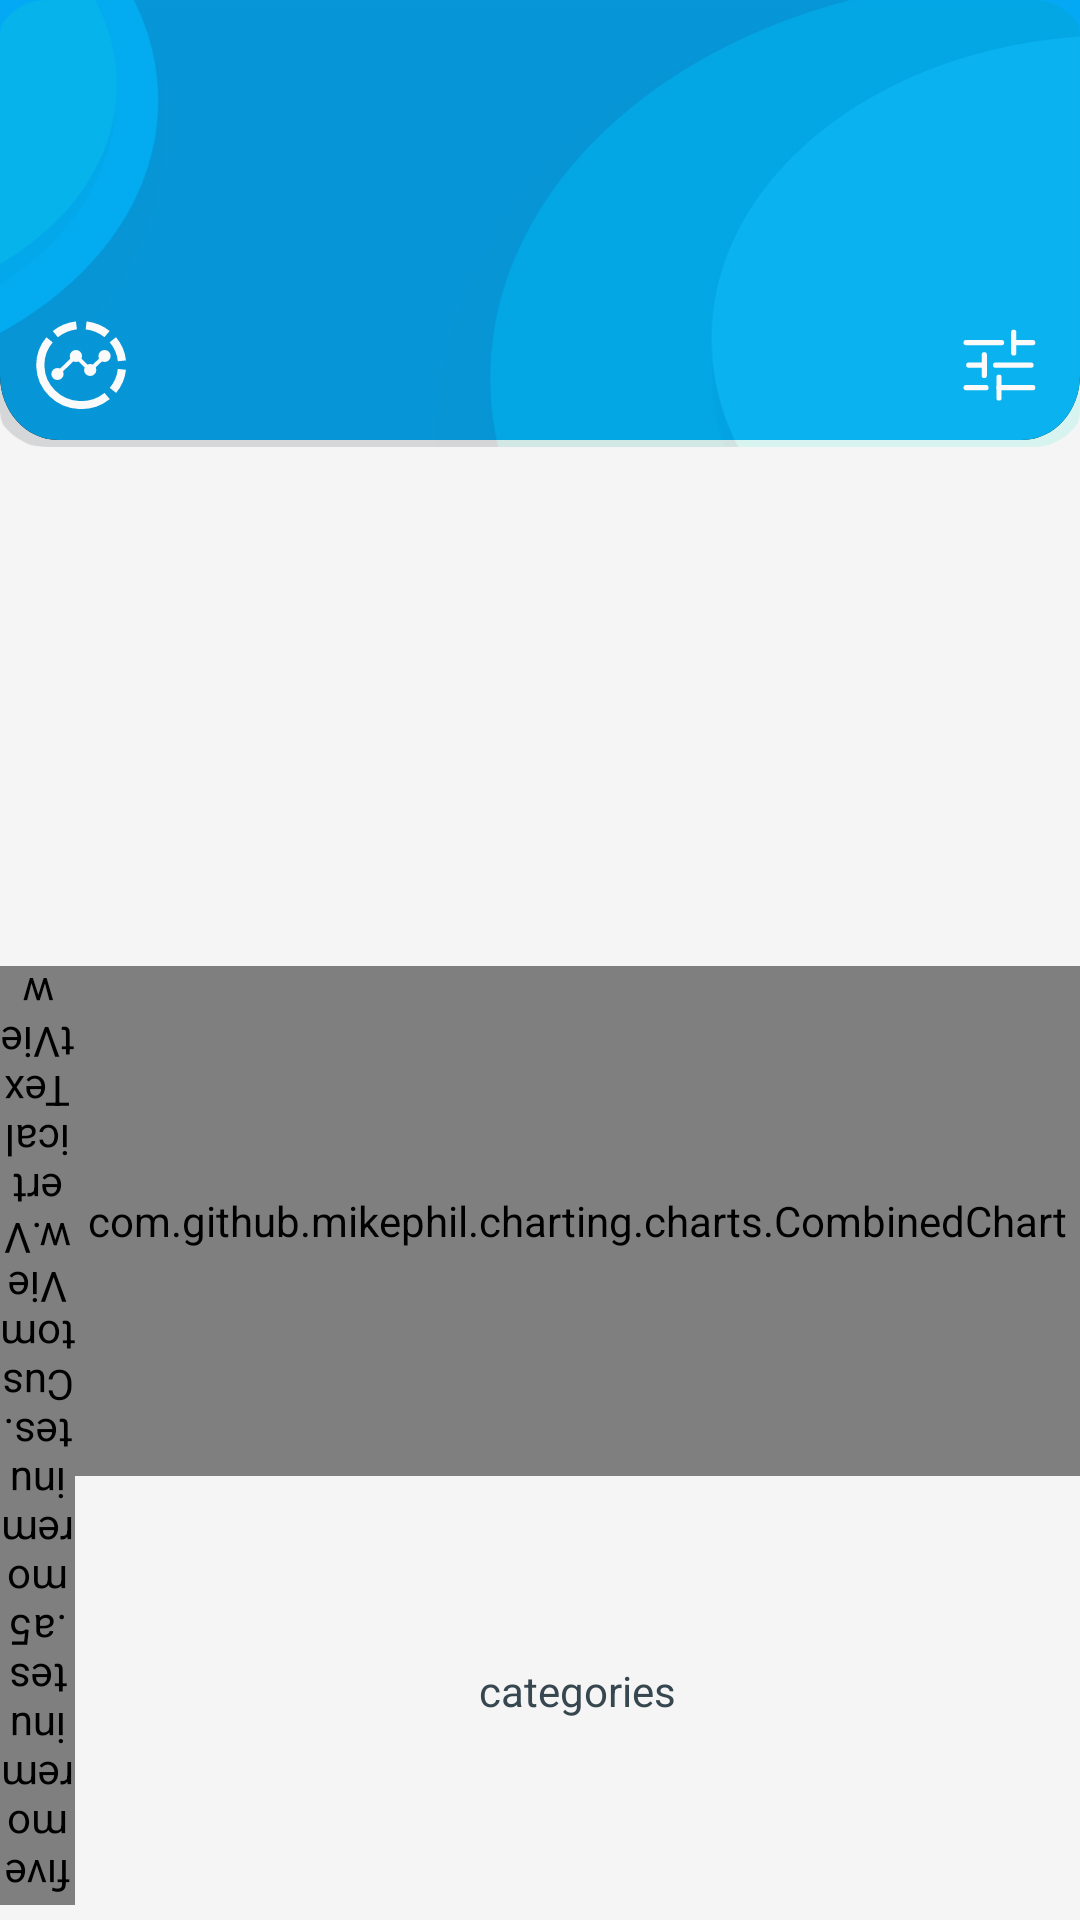

The Android layout XML behind this screen, and the referenced resources:
<!-- AndroidManifest.xml: activity theme ThemeLaunch -->
<!-- res/layout/activity_main.xml -->
<?xml version="1.0" encoding="utf-8"?>
<android.support.constraint.ConstraintLayout
    xmlns:android="http://schemas.android.com/apk/res/android"
    xmlns:app="http://schemas.android.com/apk/res-auto"
    xmlns:tools="http://schemas.android.com/tools"
    android:layout_width="match_parent"
    android:layout_height="match_parent"
    android:background="@color/backromain"
   >


    <LinearLayout
        android:id="@+id/LinerFirst"
        android:layout_width="match_parent"
        android:layout_height="149dp"


        android:background="@drawable/ic_cut_main_card"
        android:orientation="vertical"
        app:layout_constraintEnd_toEndOf="parent"
        app:layout_constraintTop_toTopOf="parent">

        <android.support.constraint.ConstraintLayout
            android:layout_width="match_parent"

            android:layout_height="match_parent"
            android:background="@mipmap/cardsplash">

            <TextView
                android:id="@+id/textView_Time"
                android:layout_width="wrap_content"
                android:layout_height="wrap_content"
                android:layout_marginTop="36dp"
                android:textColor="@color/font"
                android:textSize="34sp"
                app:layout_constraintEnd_toEndOf="parent"
                app:layout_constraintStart_toStartOf="parent"
                app:layout_constraintTop_toTopOf="parent" />

            <TextView
                android:id="@+id/textView_Mess"
                android:layout_width="wrap_content"
                android:layout_height="wrap_content"
                android:layout_marginStart="8dp"
                android:layout_marginTop="8dp"
                android:layout_marginEnd="8dp"
                android:layout_marginBottom="8dp"
                android:textColor="@color/font"
                android:textSize="25sp"
                app:layout_constraintBottom_toBottomOf="parent"
                app:layout_constraintEnd_toEndOf="parent"
                app:layout_constraintStart_toStartOf="parent"
                app:layout_constraintTop_toBottomOf="@+id/textView_Time" />

            <ImageButton
                android:id="@+id/optBut"
                android:layout_width="30dp"
                android:layout_height="30dp"
                android:layout_marginEnd="12dp"
                android:layout_marginBottom="12dp"

                android:background="@drawable/ic_settings_white"

                android:scaleType="centerCrop"
                app:layout_constraintBottom_toBottomOf="parent"
                app:layout_constraintEnd_toEndOf="parent" />

            <ImageButton
                android:id="@+id/globalBut"
                android:layout_width="30dp"
                android:layout_height="30dp"
                android:layout_marginStart="12dp"

                android:layout_marginBottom="12dp"

                android:background="@drawable/ic_global_white"
                android:scaleType="centerCrop"
                app:layout_constraintBottom_toBottomOf="parent"
                app:layout_constraintStart_toStartOf="parent" />


        </android.support.constraint.ConstraintLayout>
    </LinearLayout>

    <LinearLayout
        android:id="@+id/linearLayout2"
        android:layout_width="match_parent"
        android:layout_height="0dp"
        android:layout_marginBottom="5dp"
        android:orientation="horizontal"
        app:layout_constraintBottom_toBottomOf="parent"
        app:layout_constraintEnd_toEndOf="parent"
        app:layout_constraintStart_toStartOf="parent">


        <fivemoreminutes.a5moreminutes.CustomView.VerticalTextView
            android:id="@+id/textOy"
            android:layout_width="50dp"
            android:layout_height="match_parent"
            android:layout_weight="1"
            android:rotation="180"
            android:text="minutes          "

            android:textAlignment="textEnd"
            android:textColor="@color/font" />

        <LinearLayout
            android:id="@+id/main_bar"
            android:layout_width="match_parent"
            android:layout_height="match_parent"
            android:layout_weight="1"
            android:orientation="vertical">

            <include
                layout="@layout/app_bar_main"
                android:layout_width="match_parent"
                android:layout_height="170dp" />

            <TextView
                android:id="@+id/textOx"
                android:layout_width="match_parent"
                android:layout_height="match_parent"
                android:gravity="fill_vertical"
                android:text="categories"
                android:textAlignment="center"
                android:textColor="@color/font" />

        </LinearLayout>

    </LinearLayout>

    <LinearLayout
        android:layout_width="match_parent"
        android:layout_height="0dp"
        android:orientation="vertical"
        app:layout_constraintBottom_toTopOf="@+id/linearLayout2"
        app:layout_constraintEnd_toEndOf="parent"
        app:layout_constraintStart_toStartOf="parent"
        app:layout_constraintTop_toBottomOf="@+id/LinerFirst">

        <ScrollView
            android:id="@+id/main_scrolls"
            android:layout_width="match_parent"
            android:layout_height="match_parent"
            android:fillViewport="true"
            app:layout_constraintBottom_toBottomOf="parent"
            app:layout_constraintDimensionRatio="h,1:1"
            app:layout_constraintEnd_toEndOf="parent"
            app:layout_constraintHorizontal_bias="0.0"
            app:layout_constraintStart_toStartOf="parent"
            app:layout_constraintTop_toTopOf="parent">

            <LinearLayout
                android:id="@+id/main_lay"
                android:layout_width="match_parent"
                android:layout_height="wrap_content"
                android:orientation="vertical">


            </LinearLayout>


        </ScrollView>
    </LinearLayout>


</android.support.constraint.ConstraintLayout>
<!-- res/layout/app_bar_main.xml (included above) -->
<?xml version="1.0" encoding="utf-8"?>
<LinearLayout xmlns:android="http://schemas.android.com/apk/res/android"
    android:layout_width="match_parent"
    android:layout_height="match_parent"
    android:orientation="vertical">

    <com.github.mikephil.charting.charts.CombinedChart
        android:id="@+id/barchart"
        android:layout_width="match_parent"
        android:layout_height="match_parent"/>

</LinearLayout>
<!-- resources referenced by this layout -->
<resources>
  <color name="backromain">#f5f5f5</color>
  <color name="font">#36474f</color>
  <!-- drawable ic_cut_main_card (drawable) -->
  <vector xmlns:android="http://schemas.android.com/apk/res/android"
      android:width="1024dp"
      android:height="380dp"
      android:viewportWidth="1024"
      android:viewportHeight="380">
    <path
        android:pathData="M1024,-129L1024,319C1024,349.38 999.38,374 969,374L55,374C24.62,374 0,349.38 0,319L0,-129L1024,-129Z"
        android:strokeWidth="1"
        android:fillColor="#000000"
        android:fillAlpha="1"
        android:fillType="evenOdd"
        android:strokeColor="#00000000"/>
    <path
        android:pathData="M1024,-129L1024,319C1024,349.38 999.38,374 969,374L55,374C24.62,374 0,349.38 0,319L0,-129L1024,-129Z"
        android:strokeWidth="1"
        android:fillColor="#03A9F4"
        android:fillType="evenOdd"
        android:strokeColor="#00000000"/>
  </vector>
  <!-- drawable ic_global_white: vector/xml drawable (drawable, 2270 chars, omitted) -->
  <!-- drawable ic_settings_white: vector/xml drawable (drawable, 2395 chars, omitted) -->
  <!-- mipmap cardsplash: png bitmap (mipmap-xxxhdpi, 50451 bytes) -->
  <style name="ThemeLaunch" parent="Theme.AppCompat.NoActionBar">
          <item name="android:typeface">sans</item>
      </style>
</resources>
